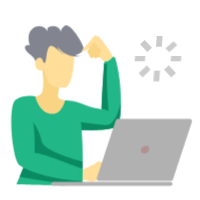
t = 0.00 s
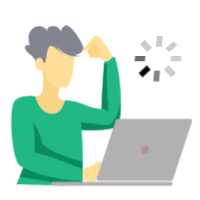
t = 1.00 s
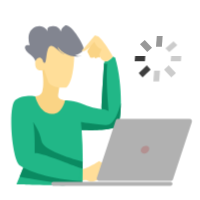
t = 1.08 s
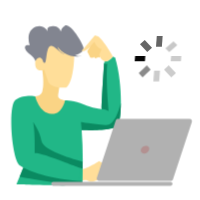
t = 1.15 s
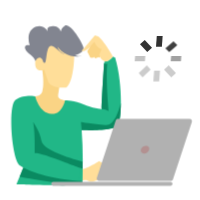
t = 1.35 s
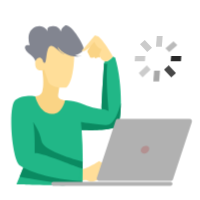
t = 1.63 s

The animated SVG that drew these frames (rendered in a browser with its animation timeline set to each time). Animation: 1 CSS @keyframes rule; one cycle of 2.00 s, repeats indefinitely.

<svg width="150" height="150" viewBox="0 0 150 150" fill="none" xmlns="http://www.w3.org/2000/svg" style="width: 200px; height: 200px; transform: rotateY(0deg);"><style>
     .loading17-a {animation:loading17-pulse 1s infinite linear; opacity: .2;}
     .loading17-b {animation:loading17-pulse 1s 143ms infinite linear; opacity: .2;}
     .loading17-c {animation:loading17-pulse 1s 286ms infinite linear; opacity: .2;}
     .loading17-d {animation:loading17-pulse 1s 429ms infinite linear; opacity: .2;}
     .loading17-e {animation:loading17-pulse 1s 572ms infinite linear; opacity: .2;}
     .loading17-f {animation:loading17-pulse 1s 715ms infinite linear; opacity: .2;}
     .loading17-g {animation:loading17-pulse 1s 858ms infinite linear; opacity: .2;}
     .loading17-h {animation:loading17-pulse 1s 1s infinite linear; opacity: .2;}
     @keyframes loading17-pulse {
         0%{opacity: .2;}
         30%{opacity: 1;}
         50%{opacity: .2;}
         100%{opacity: .2;}
     }
     @media (prefers-reduced-motion: reduce) {
         .loading17-a, .loading17-b, .loading17-c, .loading17-d, .loading17-e, .loading17-f, .loading17-g, .loading17-h {
             animation: none;
         }
     }
    </style><path class="loading17-h fillCls8" d="M105 33.1959L108.549 30L114 35.8041L110.451 39L105 33.1959Z" fill="#000000" stroke-width="2px" style="animation-duration: 1s;"></path><path class="loading17-g fillCls8" d="M109 42.032L108.697 46L101 45.968L101.336 42L109 42.032Z" fill="#000000" stroke-width="2px" style="animation-duration: 1s;"></path><path class="loading17-f fillCls8" d="M113 52.2326L106.907 58L104 54.7674L110.093 49L113 52.2326Z" fill="#000000" stroke-width="2px" style="animation-duration: 1s;"></path><path class="loading17-e fillCls8" d="M119.375 61H115L115.59 53H120L119.375 61Z" fill="#000000" stroke-width="2px" style="animation-duration: 1s;"></path><path class="loading17-d fillCls8" d="M132 54.8041L128.451 58L123 52.1959L126.549 49L132 54.8041Z" fill="#000000" stroke-width="2px" style="animation-duration: 1s;"></path><path class="loading17-c fillCls8" d="M128.336 42H136L135.697 46H128L128.336 42Z" fill="#000000" stroke-width="2px" style="animation-duration: 1s;"></path><path class="loading17-b fillCls8" d="M133 33.8735L126.918 39L124 36.1592L130.082 31L133 33.8735Z" fill="#000000" stroke-width="2px" style="animation-duration: 1s;"></path><path class="loading17-a fillCls8" d="M121.41 35H117L117.59 27L122 27.0359L121.41 35Z" fill="#000000" stroke-width="2px" style="animation-duration: 1s;"></path><path class="fillCls4" d="M86.3073 43.1836L84.6875 42.375C84.6875 42.375 81.6562 46.375 78.375 46.0312L78.0938 47.4759L78.375 49.4688L85.277 47.4759L86.3073 43.1836Z" fill="#21B787" stroke-width="2px" style="animation-duration: 1s;"></path><path class="fillCls2" d="M31.364 50.5669C31.364 50.5669 33.7475 63.1108 31.5453 69.1141C31.0311 70.5152 29.8228 71.5471 28.3574 71.8322L16.7695 74.0888L21.4047 84.7339L37.5437 92.6328L47.3299 91.774L52.8239 85.9355L49.5618 75.2905C49.5618 75.2905 43.0376 74.9476 43.5519 71.6855C44.0662 68.4235 45.9552 56.0608 45.9552 56.0608L40.9755 50.5669H31.364V50.5669Z" fill="#FAD485" stroke-width="2px" style="animation-duration: 1s;"></path><path class="fillCls1" d="M55.7436 39.2345C55.7436 39.2345 55.9151 61.212 49.5623 65.6757C49.5623 65.6757 39.2601 66.7059 36.1695 61.5548L33.0788 52.4543C33.0788 52.4543 26.5547 54.6862 26.3832 47.8191C26.2118 40.9505 31.1915 42.668 31.8772 44.2142C32.5645 45.7587 34.2805 36.6598 34.2805 36.6598L37.1997 29.2769L44.5827 31.8516L51.2782 35.9724L55.7436 39.2345Z" fill="#FFDE99" stroke-width="2px" style="animation-duration: 1s;"></path><path class="fillCls3" d="M62.4425 35.1151C61.0694 30.48 52.3117 16.7426 48.5354 19.319C46.2656 20.8668 45.7134 22.53 45.7018 23.7679C45.0524 21.8723 43.4584 19.2712 39.6079 19.4904C33.9293 19.8151 35.7623 23.3591 35.9815 23.7481C35.6997 23.2684 32.4821 18.0399 27.0738 20.0064C21.4085 22.0668 20.3783 27.9052 22.2656 33.9135C22.2656 33.9135 17.8019 32.7118 18.8321 36.4882C19.8623 40.2662 25.7486 41.7547 26.4969 45.9036C26.4969 45.9036 28.3085 42.2657 30.6639 43.497C31.3595 43.8613 31.8442 44.5338 32.0271 45.297C32.2645 46.281 32.8052 47.8041 33.7694 46.9618C35.1425 45.7602 34.6282 33.0547 38.7491 34.4278C42.87 35.8008 44.5876 40.0931 48.7084 40.7805C48.7084 40.7805 43.5573 38.7201 43.0431 34.942C43.0431 34.942 44.52 37.5596 48.2683 39.8146C52.2062 42.1832 56.8941 42.9761 61.4139 42.1536C61.4139 42.1536 56.2628 41.9821 56.2628 41.2948C56.2612 41.2948 63.8156 39.7503 62.4425 35.1151Z" fill="rgba(130,133,144,1)" stroke-width="2px" style="animation-duration: 1s;"></path><path class="fillCls4" d="M26.379 72.2178C26.379 72.2178 17.6263 70.4837 11.6164 74.9491C5.60655 79.4145 8.86864 120.622 15.0499 124.227L17.4532 125.771L12.3021 138.305C12.3021 138.305 57.6301 140.194 61.5796 138.305L61.873 129.927C62.2504 119.151 62.0378 108.364 61.2367 97.6123C61.2367 97.6123 85.7905 98.6425 88.5367 93.8343C91.2845 89.026 92.1416 62.4134 86.3048 43.1821C86.3048 43.1821 81.3251 49.3634 78.063 47.4744C78.063 47.4744 76.174 74.9458 76.174 81.8145C76.174 81.8145 68.7911 80.9557 62.6098 78.2096C56.4285 75.4618 48.7801 75.2161 48.7801 75.2161C48.7801 75.2161 46.7362 86.026 38.5719 85.4211C29.3032 84.7354 26.379 72.2178 26.379 72.2178Z" fill="#21B787" stroke-width="2px" style="animation-duration: 1s;"></path><path class="fillCls1" d="M61.7441 135.472C61.7441 135.472 63.9859 134.7 65.3606 135.215C66.7337 135.729 67.9354 137.104 72.5722 135.215C77.2073 133.326 78.7535 131.952 78.7535 131.952L80.9837 135.215L80.4694 124.225L74.2881 120.792C74.2881 120.792 65.3965 126.543 61.9629 126.723L61.7441 135.472Z" fill="#FFDE99" stroke-width="2px" style="animation-duration: 1s;"></path><path class="fillCls5" d="M60.67 126.147C60.67 126.147 52.3112 123.025 40.8074 118.733C29.3036 114.44 26.0415 114.783 26.0415 114.783C26.0415 114.783 26.3843 98.987 24.8398 91.604C24.8398 91.604 29.5805 97.6797 31.125 105.75C32.6695 113.82 61.9416 121.125 61.9416 121.125V126.658L60.67 126.147Z" fill="#0A8A61" stroke-width="2px" style="animation-duration: 1s;"></path><path class="fillCls4" d="M59.8306 125.833L61.9495 126.658L61.8411 135.746L58.082 135.484C58.082 135.484 60.8608 135.277 59.8306 125.833Z" fill="#21B787" stroke-width="2px" style="animation-duration: 1s;"></path><path class="fillCls5" d="M61.5836 138.305C61.5836 138.305 61.6462 137.352 61.7385 135.742C60.8501 135.668 59.8841 135.607 58.8358 135.557C33.0803 134.356 17.4556 125.771 17.4556 125.771L14.6875 132.562C14.6875 132.562 57.6341 140.194 61.5836 138.305Z" fill="#0A8A61" stroke-width="2px" style="animation-duration: 1s;"></path><path class="fillCls5" d="M79 93.8358C69.3852 92.977 60.7246 91.6039 60.7246 91.6039L61.2883 98.288C61.2719 98.0638 61.257 97.838 61.2405 97.6138C61.2405 97.6138 85.7944 98.644 88.5405 93.8358C89.7487 91.7226 90.591 85.3946 90.6603 77.3325C88.7795 83.2056 85.8291 94.444 79 93.8358Z" fill="#0A8A61" stroke-width="2px" style="animation-duration: 1s;"></path><path class="fillCls1" d="M84.6759 42.4124C84.6759 42.4124 77.8073 30.2212 73.515 27.3036L71.1117 26.4448C71.1117 26.4448 63.5573 35.7168 61.1523 38.1201C61.1523 38.1201 62.8699 39.3217 66.132 36.4025L67.6765 34.858L65.4446 38.4629L67.8479 43.0981H69.9084L70.4227 42.4107L71.2815 43.6124L72.999 43.0981L73.3419 42.5838L74.5435 43.0981L74.8864 42.4107C74.8864 42.4107 75.7452 44.814 78.1485 45.6728L78.5243 46.2481C78.5259 46.2497 81.4139 46.3602 84.6759 42.4124Z" fill="#FFDE99" stroke-width="2px" style="animation-duration: 1s;"></path><path class="fillCls2" d="M76.178 36.8309C72.5731 36.1435 70.6841 31.3369 70.6841 31.3369L67.6791 34.8561L65.4473 38.4611L67.8506 43.0962H69.911L70.4253 42.4089L71.2841 43.6105L73.0017 43.0962L73.3445 42.582L74.5462 43.0962L74.8214 42.5457C74.8148 42.4715 74.8099 42.399 74.8033 42.3248C74.6995 41.1907 74.35 40.8611 74.0846 40.7803H74.4588L76.178 36.8309Z" fill="#FAD485" stroke-width="2px" style="animation-duration: 1s;"></path><path class="fillCls5" d="M78.0667 47.4761C78.0667 47.4761 76.1926 74.748 76.1777 81.7403C77.2739 81.742 79.489 81.7646 81.5 83.375C81.5 83.375 79.1876 59.5898 80.4074 47.7002C79.5915 47.9162 78.7871 47.8948 78.0667 47.4761Z" fill="#0A8A61" stroke-width="2px" style="animation-duration: 1s;"></path><path class="fillCls6" d="M127.892 139.344H39.8516C39.0521 139.344 38.4043 138.696 38.4043 137.897V137.776C38.4043 136.977 39.0521 136.329 39.8516 136.329H127.892C128.691 136.329 129.339 136.977 129.339 137.776V137.897C129.339 138.696 128.691 139.344 127.892 139.344Z" fill="rgba(177,177,177,1)" stroke-width="2px" style="animation-duration: 1s;"></path><path class="fillCls6" d="M142.314 89.0923H88.4082C87.6813 89.0923 87.0368 89.5588 86.8093 90.2494L72.6153 133.362C72.256 134.453 73.067 135.576 74.2142 135.576H128.12C128.847 135.576 129.492 135.109 129.719 134.419L143.913 91.3077C144.271 90.2148 143.46 89.0923 142.314 89.0923Z" fill="rgba(177,177,177,1)" stroke-width="2px" style="animation-duration: 1s;"></path><path class="fillCls7" d="M110.258 114.4C111.814 113.334 112.403 111.488 111.574 110.278C110.745 109.067 108.811 108.95 107.255 110.016C105.699 111.083 105.11 112.928 105.939 114.139C106.769 115.349 108.703 115.466 110.258 114.4Z" fill="rgba(179,145,145,1)" stroke-width="2px" style="animation-duration: 1s;"></path></svg>